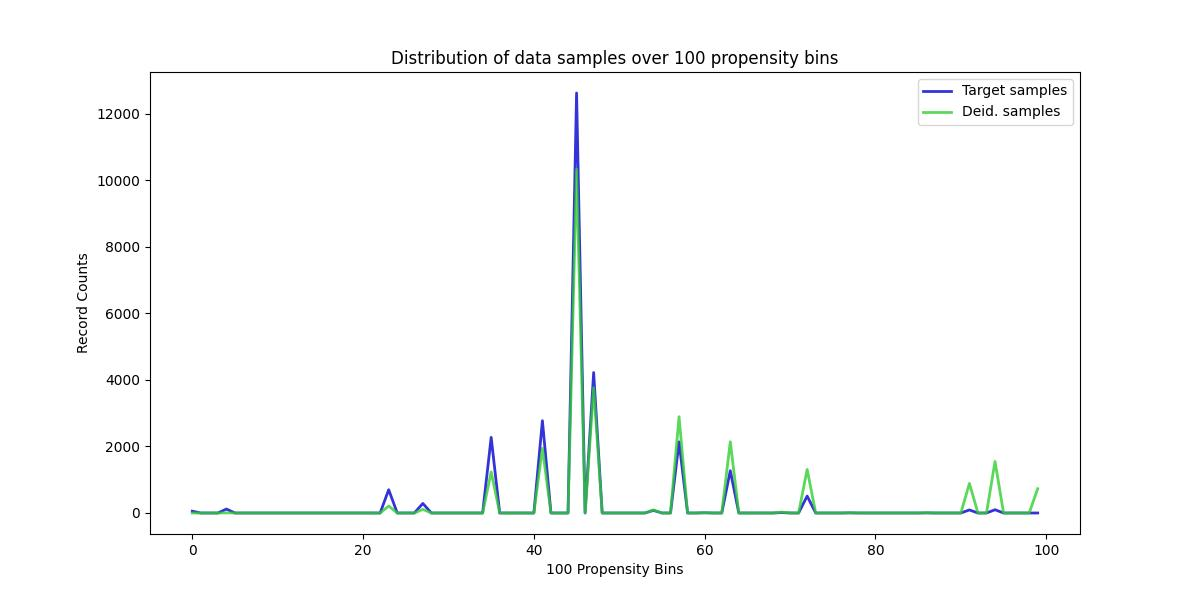

Source data for this figure (header and first rows):
, Target samples, Deid. samples
0, 54, 0
1, 0, 0
2, 0, 0
3, 0, 0
4, 119, 5
5, 0, 0
6, 0, 0
7, 0, 0
8, 0, 0
9, 0, 0
10, 0, 0
11, 0, 0
12, 0, 0
13, 0, 0
14, 0, 0
15, 0, 0
16, 0, 0
17, 0, 0
18, 0, 0
19, 0, 0
20, 0, 0
21, 0, 0
22, 0, 0
23, 700, 210
24, 0, 0
25, 0, 0
26, 0, 0
27, 287, 108
28, 0, 0
29, 0, 0
30, 0, 0
31, 0, 0
32, 0, 0
33, 0, 0
34, 0, 0
35, 2273, 1232
36, 0, 0
37, 0, 0
38, 0, 0
39, 0, 0
40, 0, 0
41, 2773, 1945
42, 0, 0
43, 0, 0
44, 0, 0
45, 12619, 10329
46, 0, 0
47, 4220, 3764
48, 0, 0
49, 0, 0
50, 0, 0
51, 0, 0
52, 0, 0
53, 0, 0
54, 78, 93
55, 0, 0
56, 0, 0
57, 2138, 2893
58, 0, 0
59, 0, 0
... 40 more rows
